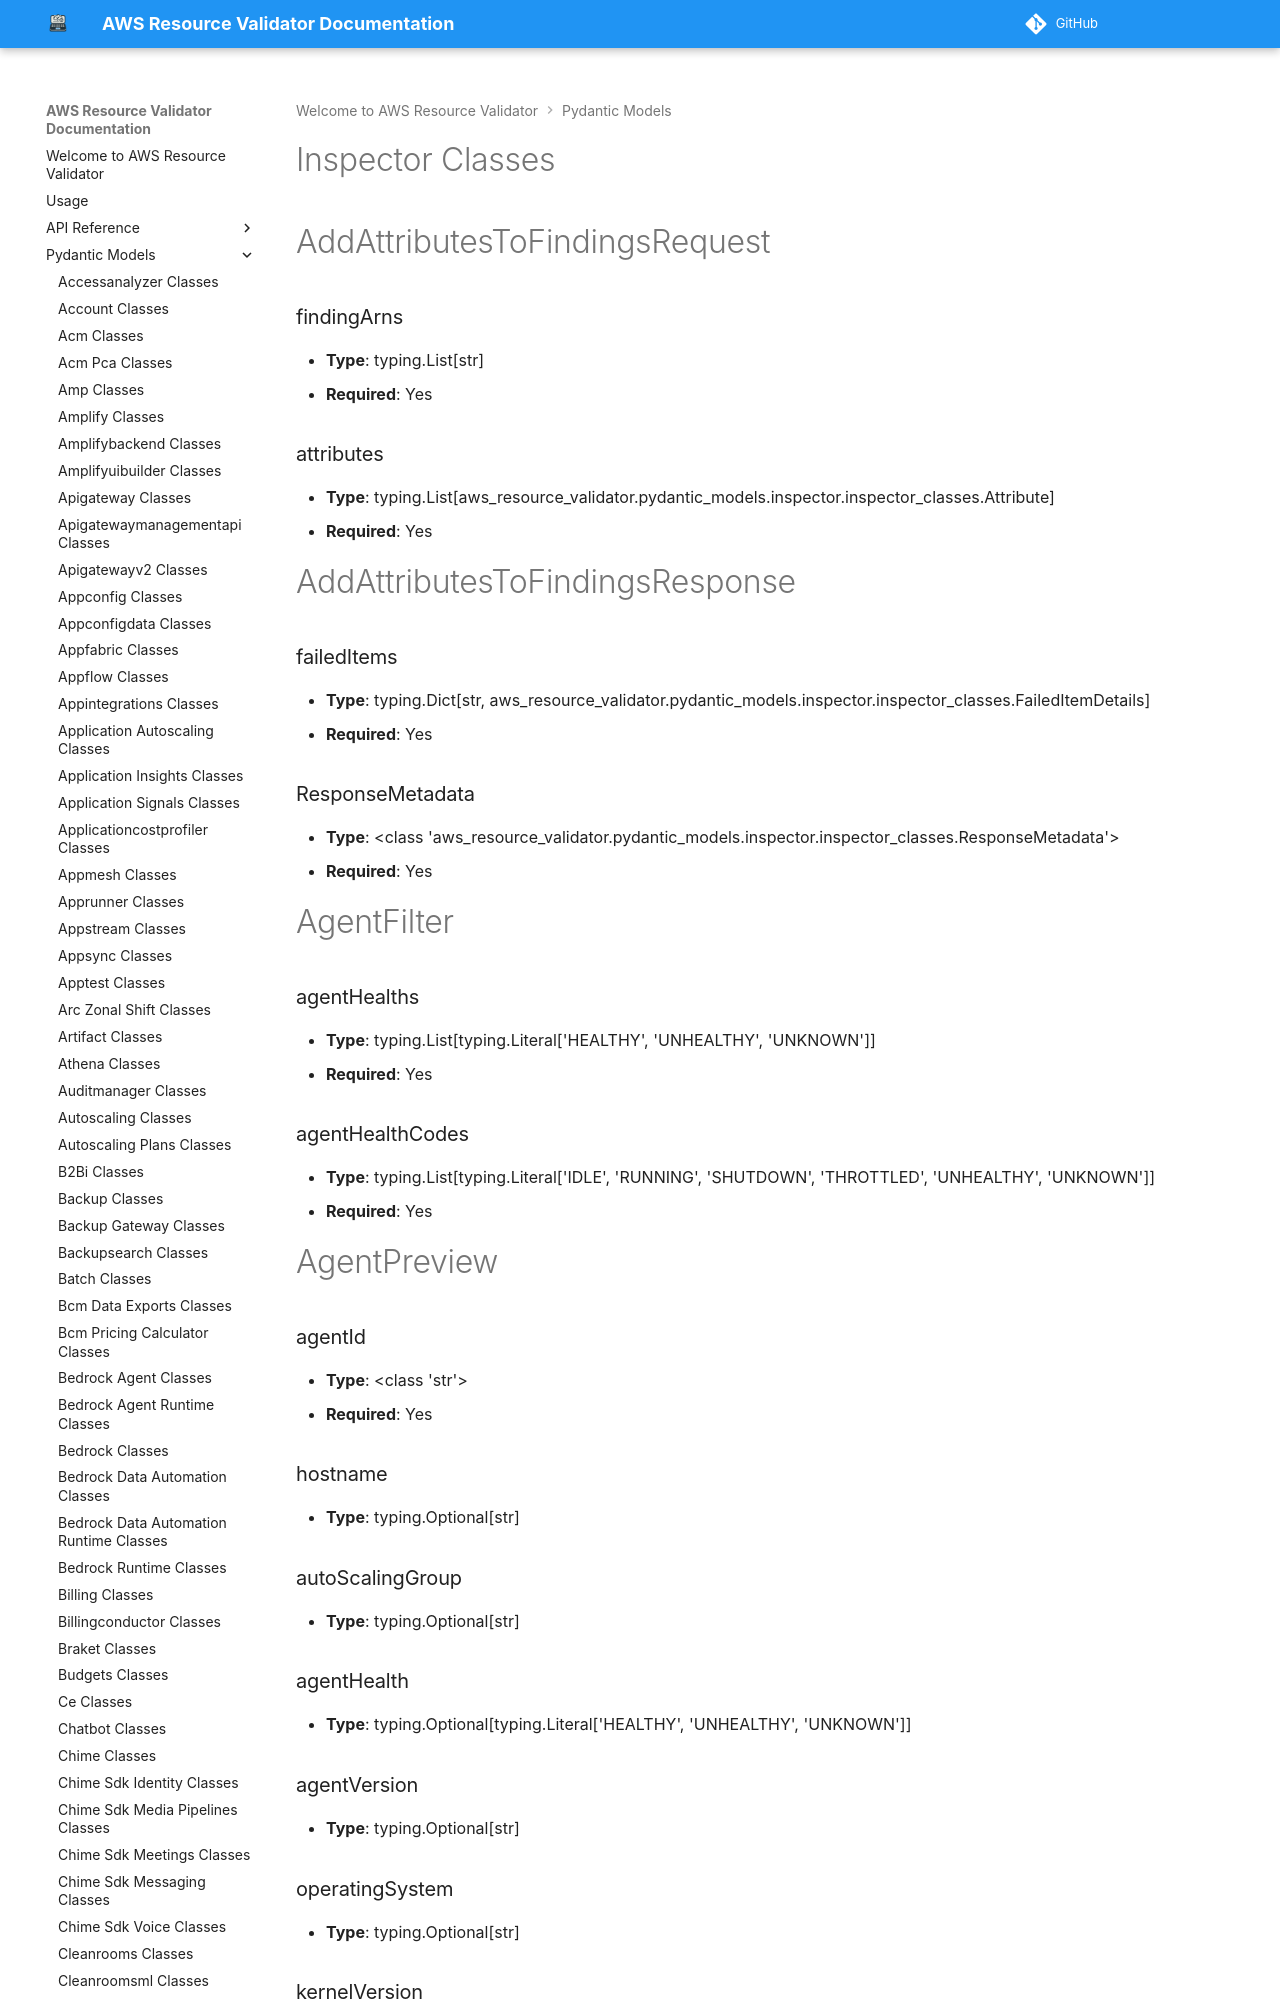

repository: CoreOxide/aws_resource_validator · page: pydantic_models/inspector_classes/index.html · generator: mkdocs

# Inspector Classes

# AddAttributesToFindingsRequest

### findingArns
- **Type**: typing.List[str]
- **Required**: Yes

### attributes
- **Type**: typing.List[aws_resource_validator.pydantic_models.inspector.inspector_classes.Attribute]
- **Required**: Yes


# AddAttributesToFindingsResponse

### failedItems
- **Type**: typing.Dict[str, aws_resource_validator.pydantic_models.inspector.inspector_classes.FailedItemDetails]
- **Required**: Yes

### ResponseMetadata
- **Type**: <class 'aws_resource_validator.pydantic_models.inspector.inspector_classes.ResponseMetadata'>
- **Required**: Yes


# AgentFilter

### agentHealths
- **Type**: typing.List[typing.Literal['HEALTHY', 'UNHEALTHY', 'UNKNOWN']]
- **Required**: Yes

### agentHealthCodes
- **Type**: typing.List[typing.Literal['IDLE', 'RUNNING', 'SHUTDOWN', 'THROTTLED', 'UNHEALTHY', 'UNKNOWN']]
- **Required**: Yes


# AgentPreview

### agentId
- **Type**: <class 'str'>
- **Required**: Yes

### hostname
- **Type**: typing.Optional[str]

### autoScalingGroup
- **Type**: typing.Optional[str]

### agentHealth
- **Type**: typing.Optional[typing.Literal['HEALTHY', 'UNHEALTHY', 'UNKNOWN']]

### agentVersion
- **Type**: typing.Optional[str]

### operatingSystem
- **Type**: typing.Optional[str]

### kernelVersion
- **Type**: typing.Optional[str]

### ipv4Address
- **Type**: typing.Optional[str]
